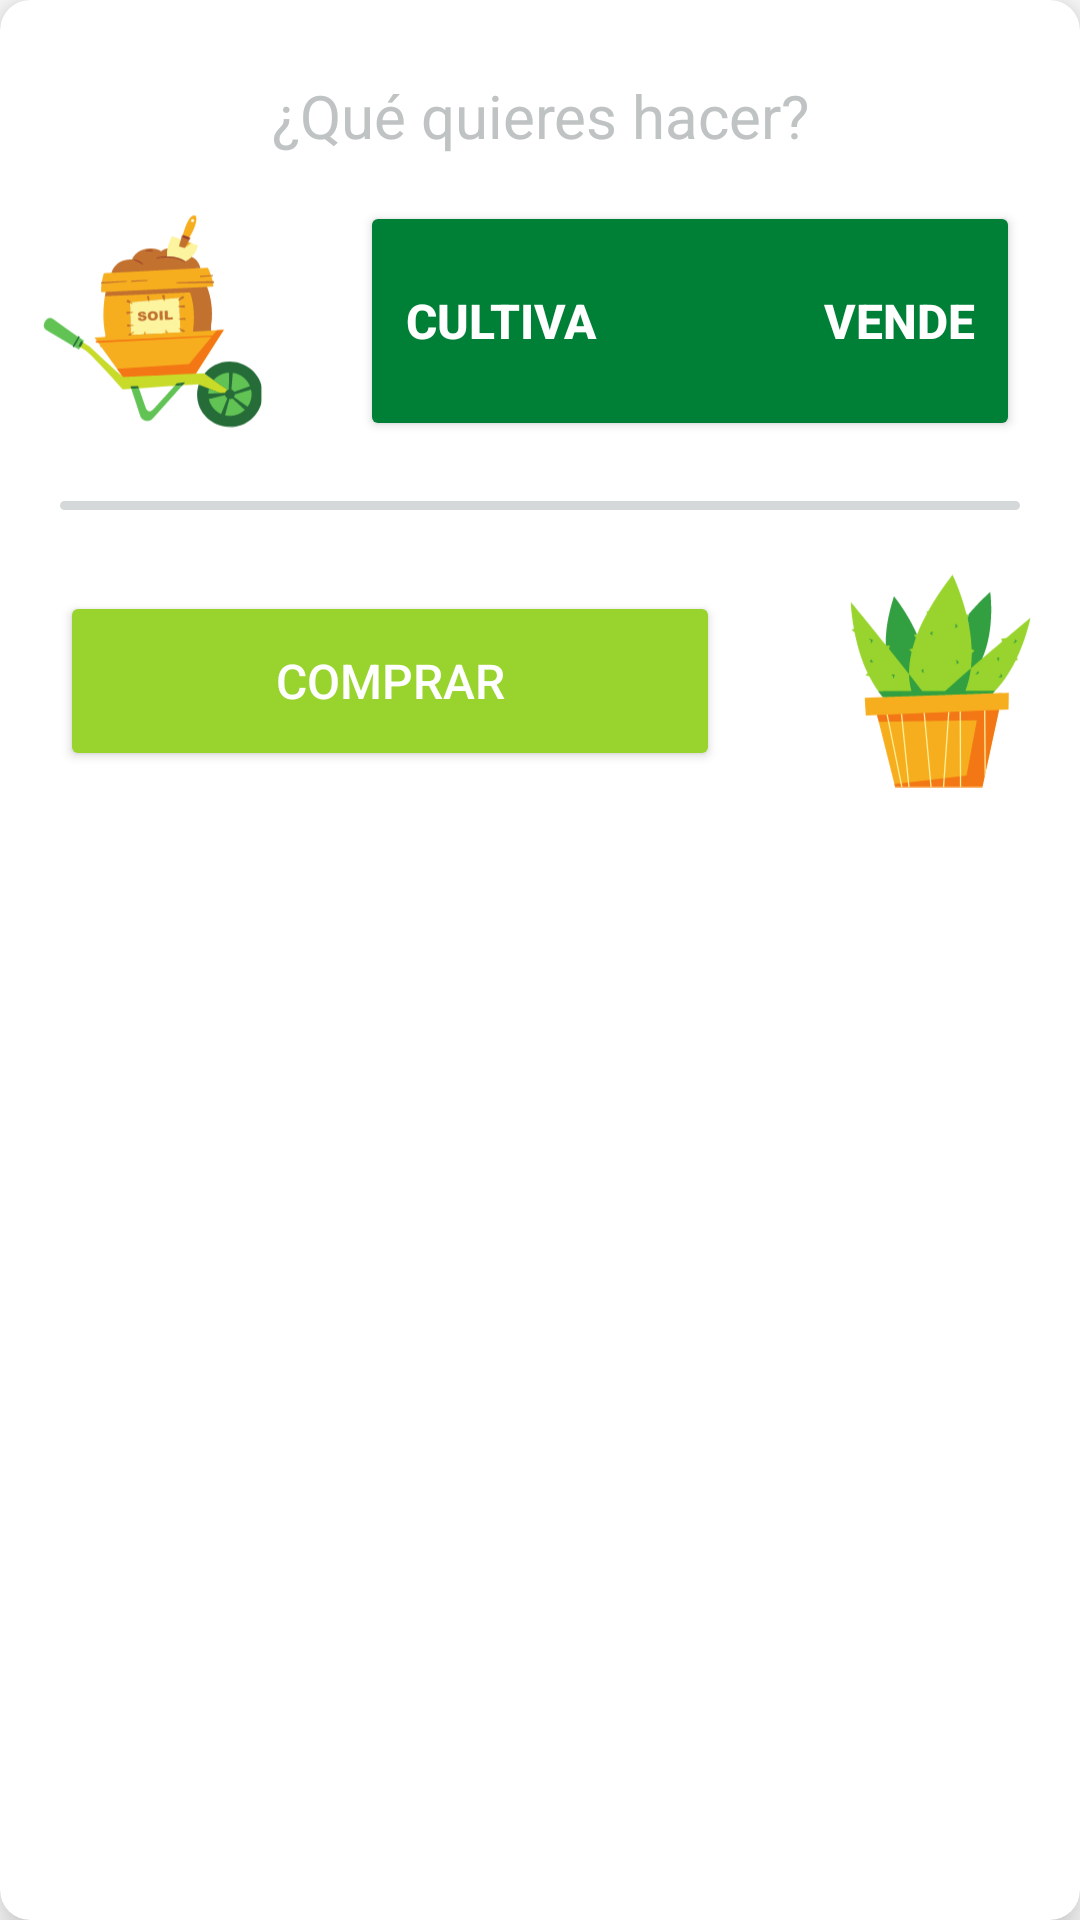

The Android layout XML behind this screen, and the referenced resources:
<!-- AndroidManifest.xml: application theme Theme.Jobsi -->
<!-- res/layout/dialog_home.xml -->
<?xml version="1.0" encoding="utf-8"?>
<com.google.android.material.card.MaterialCardView xmlns:android="http://schemas.android.com/apk/res/android"
    xmlns:app="http://schemas.android.com/apk/res-auto"
    android:layout_width="wrap_content"
    android:layout_height="wrap_content"
    android:layout_marginStart="10dp"
    android:layout_marginEnd="10dp"
    android:elevation="10dp"
    app:cardCornerRadius="10dp"
    app:cardElevation="10dp">

    <RelativeLayout
        android:layout_width="wrap_content"
        android:layout_height="wrap_content">

        <ImageButton
            android:id="@+id/ibClose"
            android:layout_width="wrap_content"
            android:layout_height="wrap_content"
            android:layout_alignParentStart="true"
            android:background="#00000000"
            android:padding="10dp"
            android:src="@drawable/ic_baseline_clear_24" />

        <TextView
            android:id="@+id/tvState"
            android:layout_width="match_parent"
            android:layout_height="wrap_content"
            android:layout_below="@id/ibClose"
            android:layout_marginTop="5dp"
            android:layout_marginBottom="5dp"
            android:text="¿Qué quieres hacer?"
            android:textAlignment="center"
            android:textColor="@color/grisClaro"
            android:textSize="20sp" />

        <RelativeLayout
            android:id="@+id/rlSell"
            android:layout_width="wrap_content"
            android:layout_height="wrap_content"
            android:layout_below="@id/tvState"
            android:layout_marginBottom="10dp">

            <ImageView
                android:id="@+id/ivCart"
                android:layout_width="100dp"
                android:layout_height="100dp"
                android:layout_alignParentStart="true"
                android:src="@drawable/ic_cart" />

            <Button
                android:id="@+id/btnSell"
                android:layout_width="match_parent"
                android:layout_height="80dp"
                android:layout_centerVertical="true"
                android:layout_marginStart="20dp"
                android:layout_marginEnd="20dp"
                android:layout_toEndOf="@id/ivCart"
                android:backgroundTint="@color/colorPrimary"
                android:text="CULTIVA                   VENDE"
                android:textAlignment="center"
                android:textColor="@color/white"
                android:textSize="16sp"
                android:textStyle="bold" />

        </RelativeLayout>

        <RelativeLayout
            android:layout_width="wrap_content"
            android:layout_height="wrap_content"
            android:layout_below="@id/rlSell">

            <View
                android:id="@+id/vista3"
                android:layout_width="match_parent"
                android:layout_height="3dp"
                android:layout_marginStart="20dp"
                android:layout_marginEnd="20dp"
                android:background="@drawable/disenoet"
                android:backgroundTint="#D5D8D8" />

        </RelativeLayout>

        <RelativeLayout
            android:id="@+id/rlBuy"
            android:layout_width="wrap_content"
            android:layout_height="wrap_content"
            android:layout_below="@id/rlSell"
            android:layout_marginTop="10dp">

            <Button
                android:id="@+id/btnBuy"
                android:layout_width="match_parent"
                android:layout_height="60dp"
                android:layout_centerVertical="true"
                android:layout_marginStart="20dp"
                android:layout_marginEnd="20dp"
                android:layout_toStartOf="@id/ivPlant"
                android:backgroundTint="#98D42D"
                android:text="COMPRAR"
                android:textAlignment="center"
                android:textColor="@color/white"
                android:textSize="16sp" />

            <ImageView
                android:id="@+id/ivPlant"
                android:layout_width="100dp"
                android:layout_height="100dp"
                android:layout_alignParentEnd="true"
                android:src="@drawable/ic_plant" />

        </RelativeLayout>

    </RelativeLayout>

</com.google.android.material.card.MaterialCardView>
<!-- resources referenced by this layout -->
<resources>
  <color name="colorPrimary">#008037</color>
  <color name="grisClaro">#C0C3C3</color>
  <color name="white">#FFFFFFFF</color>
  <!-- drawable disenoet (drawable) -->
  <?xml version="1.0" encoding="utf-8"?>
  <shape xmlns:android="http://schemas.android.com/apk/res/android">
  
      <stroke
          android:width="5px"
          />
      <padding
          android:top="5dp"
          android:left="5dp"
          android:right="5dp"
          android:bottom="5dp"
          />
      <corners
          android:radius="10dp"
          />
  
  
  
  </shape>
  <!-- drawable ic_cart: vector/xml drawable (drawable, 18107 chars, omitted) -->
  <!-- drawable ic_plant: vector/xml drawable (drawable, 11671 chars, omitted) -->
  <style name="Theme.Jobsi" parent="Theme.MaterialComponents.DayNight.NoActionBar">
          
          <item name="colorPrimary">#000000</item>
          <item name="colorPrimaryVariant">#000000</item>
          <item name="colorOnPrimary">@color/white</item>
          
          <item name="colorSecondary">@color/teal_200</item>
          <item name="colorSecondaryVariant">@color/teal_700</item>
          <item name="colorOnSecondary">@color/black</item>
          
          <item name="android:statusBarColor" tools:targetApi="l">?attr/colorPrimaryVariant</item>
          
      </style>
  <color name="teal_200">#FF03DAC5</color>
  <color name="teal_700">#FF018786</color>
  <color name="black">#FF000000</color>
</resources>
